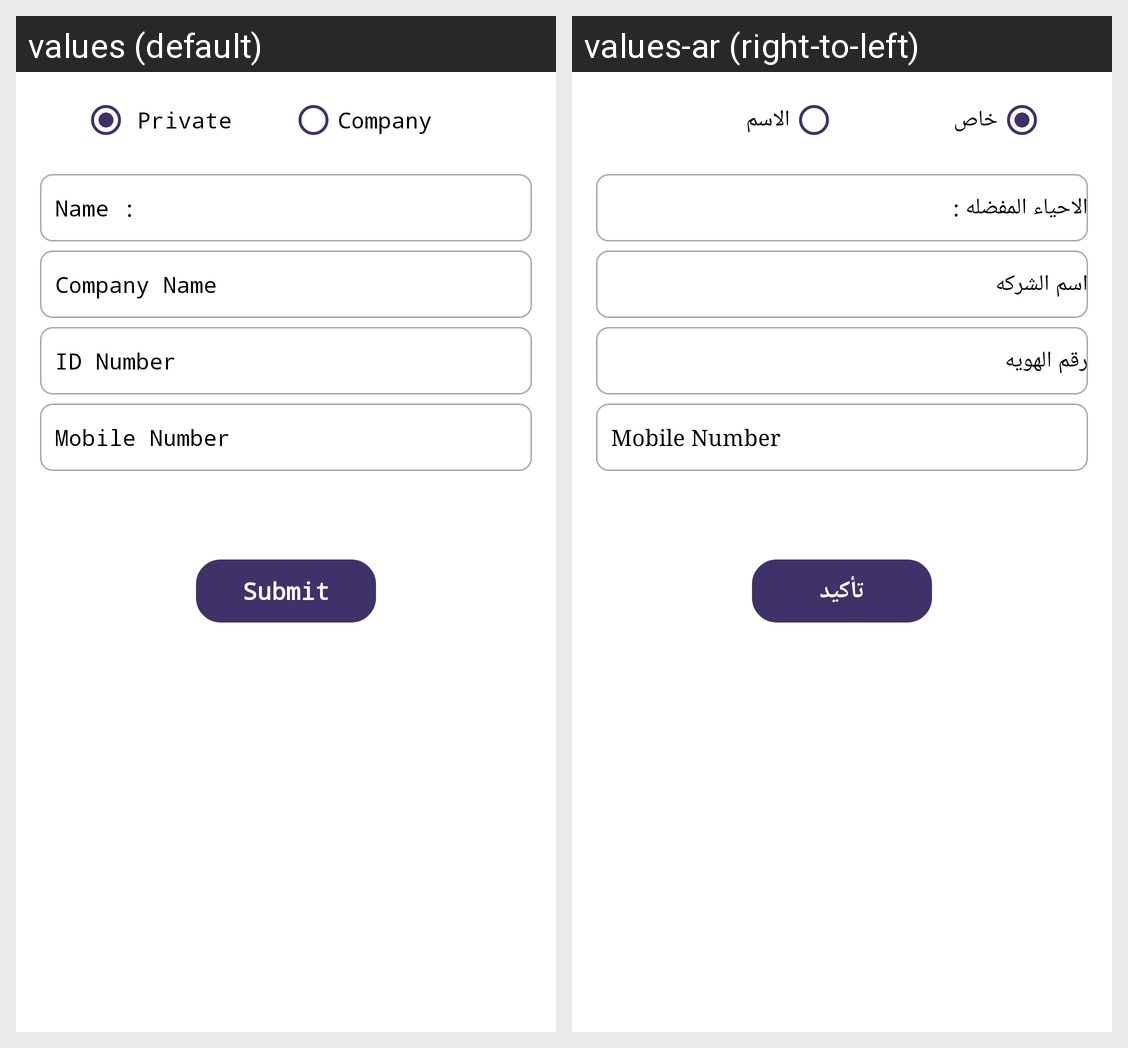

For this localized Android screen grid, give each drawn string resource with its value in every locale shown.
Android screen res/layout/fragment_my_profile_delivery.xml rendered under 2 locales, left to right: values (default), values-ar (right-to-left). Device: Nexus 5 (rendered at 1080×1920; each locale shown at half size, 540×960, under a caption strip naming it); theme AppTheme.
Strings drawn on this screen, with the default value and each locale's value (text and hints the layout hard-codes, and strings that could not be matched under every locale, appear in the picture but are not listed):

private_text
  values: Private
  values-ar: خاص

company
  values: Company
  values-ar: الاسم

name
  values: Name :
  values-ar: الاحياء المفضله :

Companyname
  values: Company Name
  values-ar: اسم الشركه

id_number
  values: ID Number
  values-ar: رقم الهويه

submit
  values: Submit
  values-ar: تأكيد
